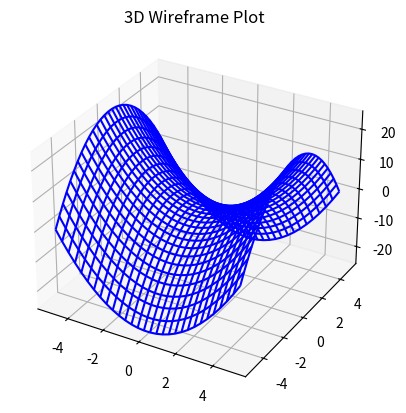

Generate this figure with matplotlib:
import numpy as np
import matplotlib.pyplot as plt
from mpl_toolkits.mplot3d import Axes3D

"""
3D WIREFRAME PLOT
----------------
Same as surface but only grid lines (less smooth)
"""

fig = plt.figure()
ax = fig.add_subplot(111, projection='3d')

x = np.linspace(-5, 5, 30)
y = np.linspace(-5, 5, 30)

X, Y = np.meshgrid(x, y)

Z = X**2 - Y**2

ax.plot_wireframe(X, Y, Z, color="blue")

ax.set_title("3D Wireframe Plot")

plt.show()
